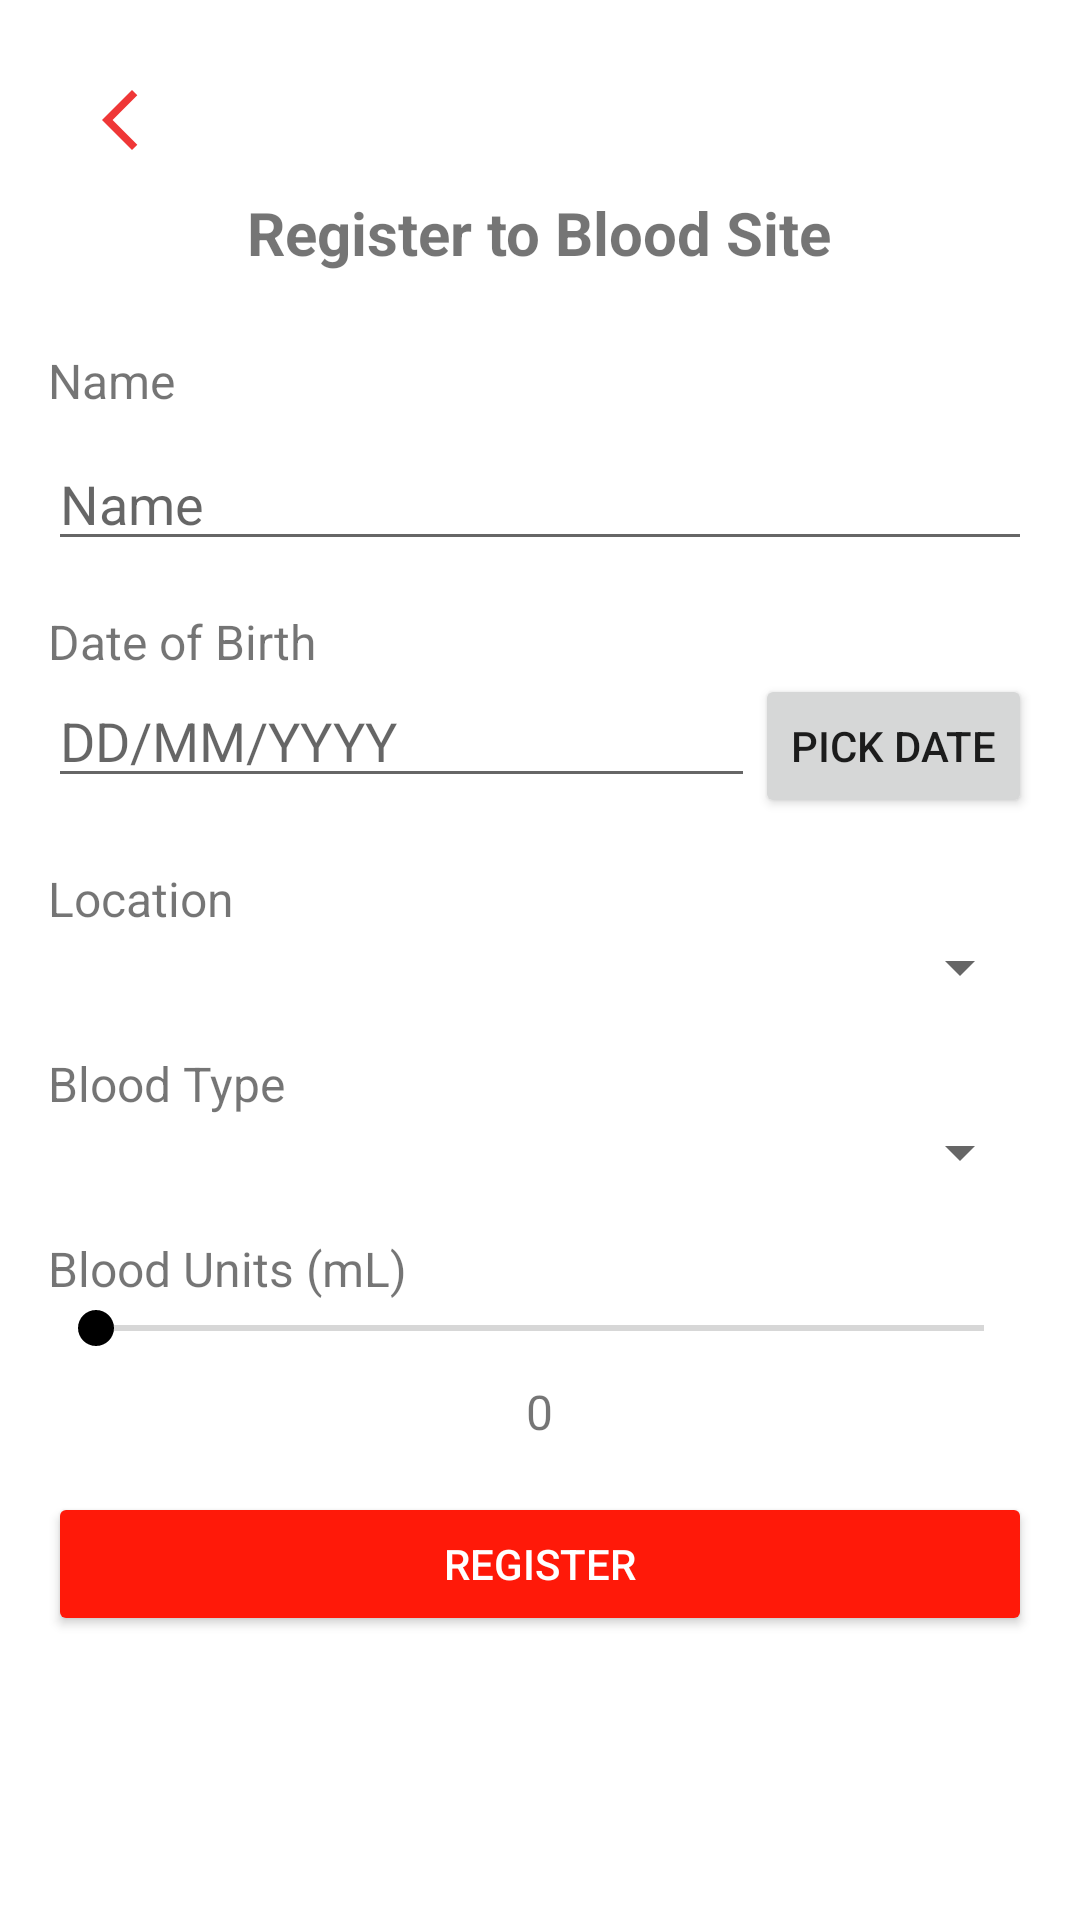

The Android layout XML behind this screen, and the referenced resources:
<!-- AndroidManifest.xml: application theme Theme.BloodBank -->
<!-- res/layout/activity_donor_register.xml -->
<ScrollView xmlns:android="http://schemas.android.com/apk/res/android"
    android:layout_width="match_parent"
    android:layout_height="match_parent"
    android:padding="16dp">

    <LinearLayout
        android:layout_width="match_parent"
        android:layout_height="wrap_content"
        android:orientation="vertical">

        <ImageButton
            android:id="@+id/backButton"
            android:layout_width="48dp"
            android:layout_height="48dp"
            android:background="?attr/selectableItemBackgroundBorderless"
            android:src="@drawable/ic_back_arrow"
            android:contentDescription="Back"
            android:layout_gravity="start"
            android:padding="8dp" />

        <TextView
            android:layout_width="wrap_content"
            android:layout_height="wrap_content"
            android:layout_gravity="center"
            android:layout_marginBottom="25dp"
            android:text="Register to Blood Site"
            android:textSize="20sp"
            android:textStyle="bold" />

        <TextView
            android:layout_width="wrap_content"
            android:layout_height="wrap_content"
            android:text="Name"
            android:textSize="16sp"
            android:layout_marginBottom="8dp" />

        <EditText
            android:id="@+id/editNameField"
            android:layout_width="match_parent"
            android:layout_height="wrap_content"
            android:hint="Name"
            android:inputType="text" />

        <TextView
            android:layout_width="wrap_content"
            android:layout_height="wrap_content"
            android:layout_marginTop="16dp"
            android:text="Date of Birth"
            android:textSize="16sp" />

        <LinearLayout
            android:layout_width="match_parent"
            android:layout_height="wrap_content"
            android:orientation="horizontal">

            <EditText
                android:id="@+id/editDobField"
                android:layout_width="0dp"
                android:layout_height="wrap_content"
                android:layout_weight="1"
                android:hint="DD/MM/YYYY"
                android:focusable="false"
                android:inputType="none" />

            <Button
                android:id="@+id/dobPickerButton"
                android:layout_width="wrap_content"
                android:layout_height="wrap_content"
                android:text="Pick Date" />
        </LinearLayout>

        <TextView
            android:layout_width="wrap_content"
            android:layout_height="wrap_content"
            android:layout_marginTop="16dp"
            android:text="Location"
            android:textSize="16sp" />

        <Spinner
            android:id="@+id/editLocationSpinner"
            android:layout_width="match_parent"
            android:layout_height="wrap_content" />

        <TextView
            android:layout_width="wrap_content"
            android:layout_height="wrap_content"
            android:layout_marginTop="16dp"
            android:text="Blood Type"
            android:textSize="16sp" />

        <Spinner
            android:id="@+id/bloodTypeSpinner"
            android:layout_width="match_parent"
            android:layout_height="wrap_content" />

        <TextView
            android:layout_width="wrap_content"
            android:layout_height="wrap_content"
            android:layout_marginTop="16dp"
            android:text="Blood Units (mL)"
            android:textSize="16sp" />

        <SeekBar
            android:id="@+id/bloodUnitSlider"
            android:layout_width="match_parent"
            android:layout_height="wrap_content"
            android:max="5" />

        <TextView
            android:id="@+id/bloodUnitValue"
            android:layout_width="wrap_content"
            android:layout_height="wrap_content"
            android:layout_gravity="center"
            android:layout_marginTop="8dp"
            android:text="0"
            android:textSize="16sp" />

        <Button
            android:id="@+id/confirmButton"
            android:layout_width="match_parent"
            android:layout_height="wrap_content"
            android:layout_marginTop="16dp"
            android:text="Register"
            android:backgroundTint="@color/red"
            android:textColor="@android:color/white" />
    </LinearLayout>
</ScrollView>
<!-- resources referenced by this layout -->
<resources>
  <color name="red">#FF1909</color>
  <!-- drawable ic_back_arrow (drawable) -->
  <vector xmlns:android="http://schemas.android.com/apk/res/android" android:height="24dp" android:tint="#EF3737" android:viewportHeight="24" android:viewportWidth="24" android:width="24dp">
        
      <path android:fillColor="@android:color/white" android:pathData="M17.77,3.77l-1.77,-1.77l-10,10l10,10l1.77,-1.77l-8.23,-8.23z"/>
      
  </vector>
  <style name="Theme.BloodBank" parent="Theme.MaterialComponents.DayNight.NoActionBar">
          
          <item name="colorPrimary">@color/red_500</item>
          <item name="colorPrimaryVariant">@color/red_700</item>
          <item name="colorOnPrimary">@color/white</item>
          
          <item name="colorSecondary">@color/black</item>
          <item name="colorSecondaryVariant">@color/gray_300</item>
          <item name="colorOnSecondary">@color/black</item>
          
          <item name="android:statusBarColor">?attr/colorPrimaryVariant</item>
      </style>
  <color name="red_500">#F44336</color>
  <color name="red_700">#D32F2F</color>
  <color name="white">#FFFFFFFF</color>
  <color name="black">#FF000000</color>
  <color name="gray_300">#E0E0E0</color>
</resources>
